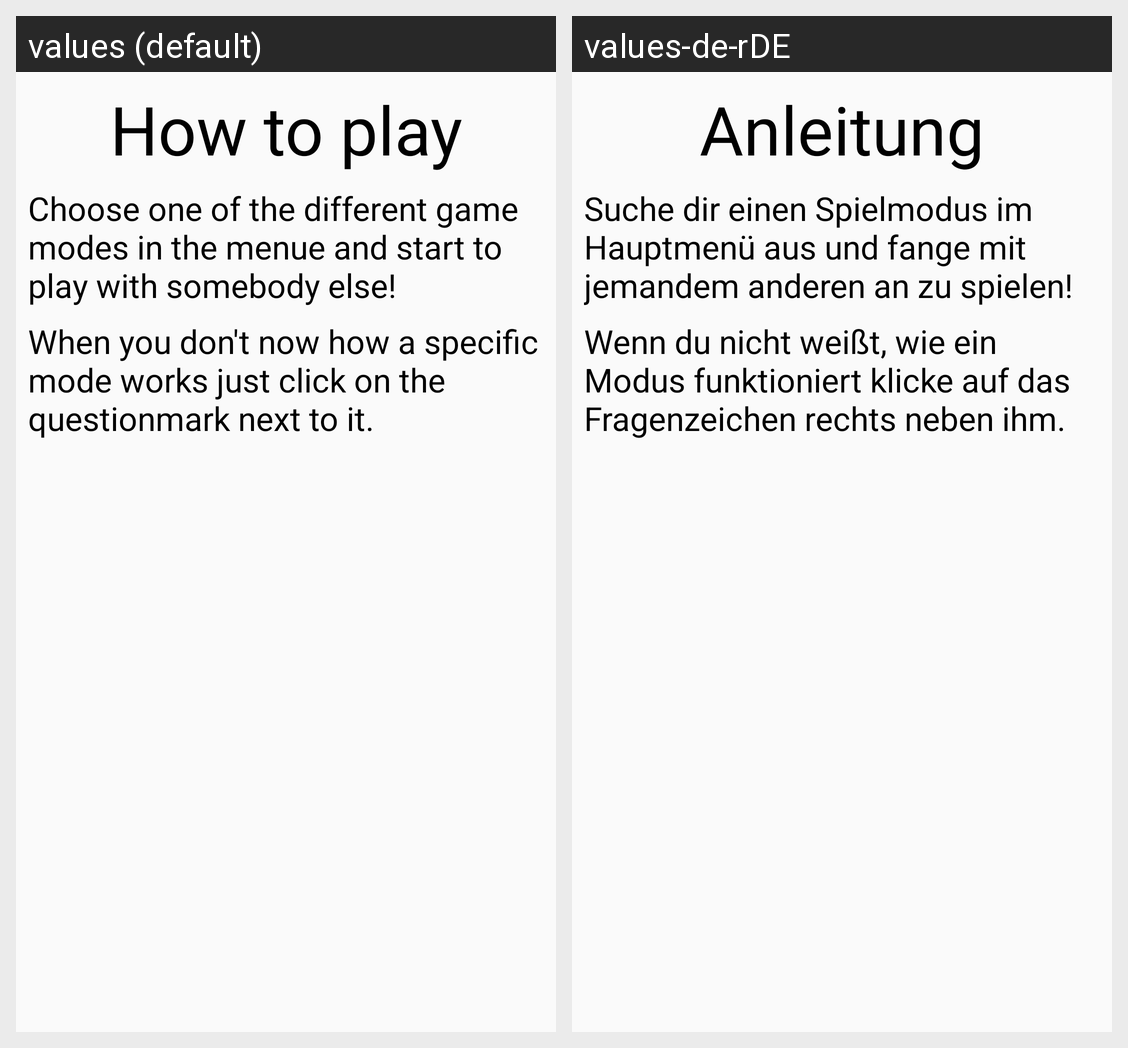

Strings drawn on this Android screen and how each of the app's shown locales translates them:
Android screen res/layout/activity_help.xml rendered under 2 locales, left to right: values (default), values-de-rDE. Device: Nexus 5 (rendered at 1080×1920; each locale shown at half size, 540×960, under a caption strip naming it); theme AppTheme.NoActionBar.
Strings drawn on this screen, with the default value and each locale's value (text and hints the layout hard-codes, and strings that could not be matched under every locale, appear in the picture but are not listed):

help
  values: How to play
  values-de-rDE: Anleitung

howToPlay
  values: Choose one of the different game modes in the menue and start to play with somebody else!
  values-de-rDE: Suche dir einen Spielmodus im Hauptmenü aus und fange mit jemandem anderen an zu spielen!

howToPlayGamemodes
  values: When you don't now how a specific mode works just click on the questionmark next to it.
  values-de-rDE: Wenn du nicht weißt, wie ein Modus funktioniert klicke auf das Fragenzeichen rechts neben ihm.
